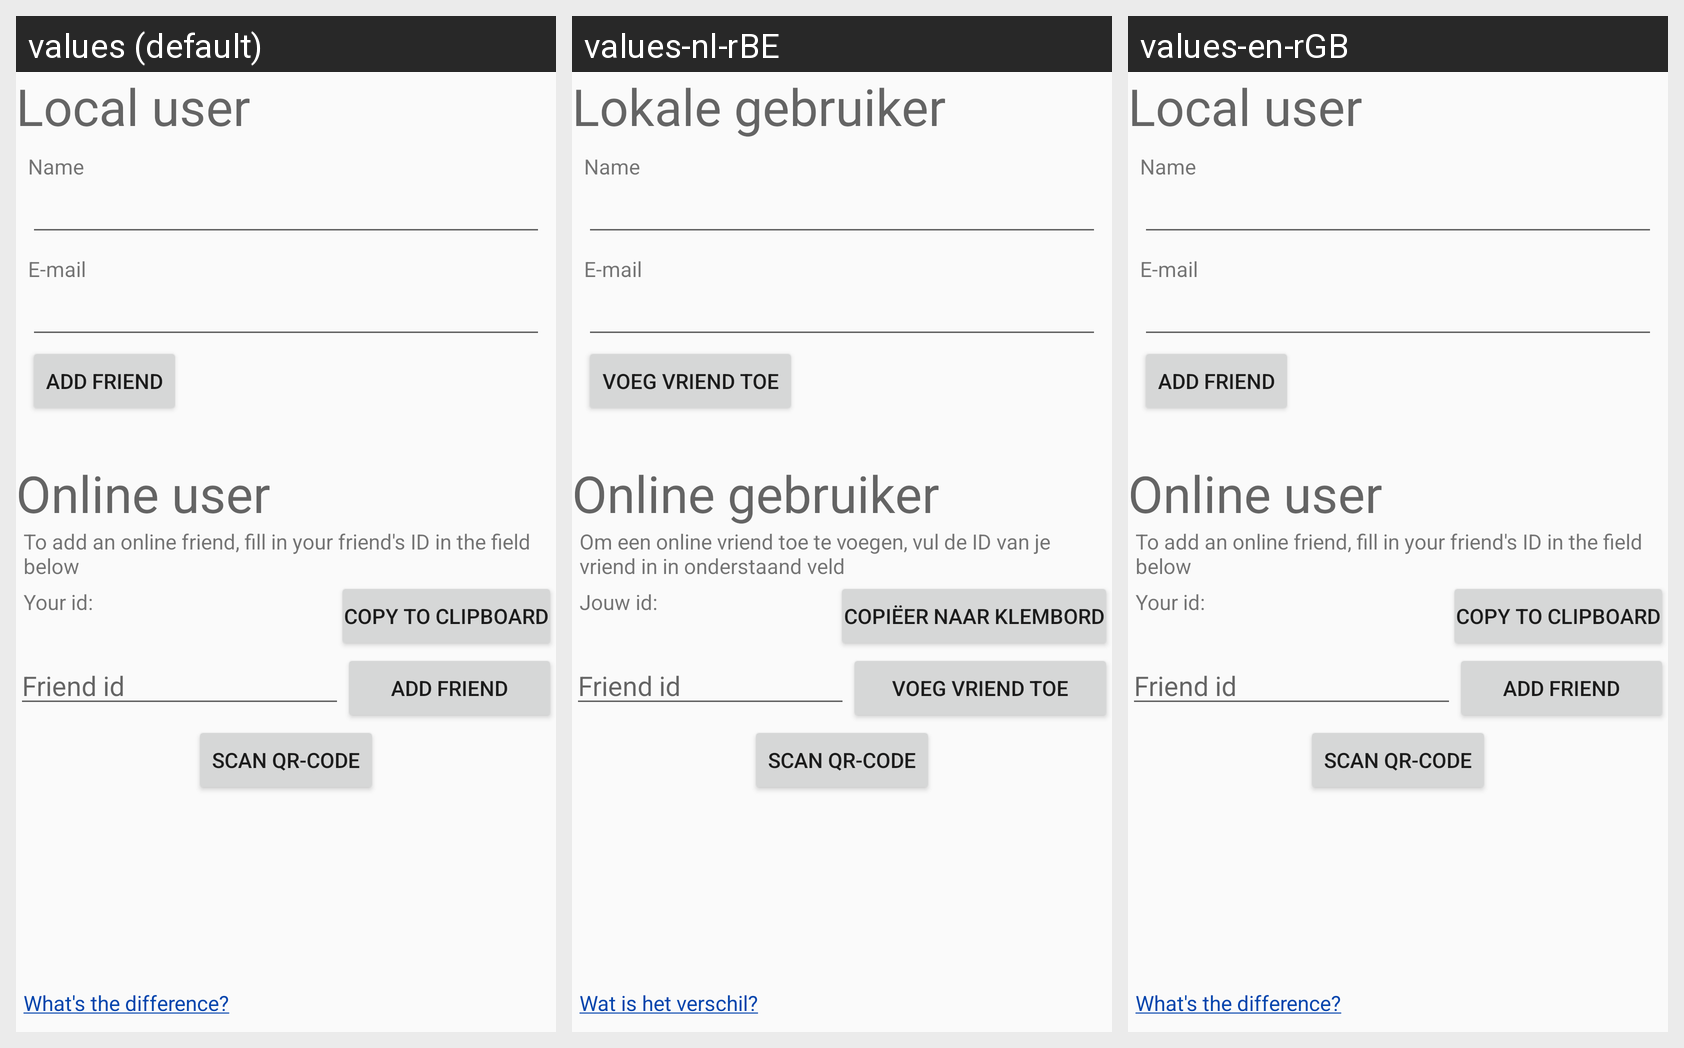

For this localized Android screen grid, give each drawn string resource with its value in every locale shown.
Android screen res/layout/activity_add_friend.xml rendered under 3 locales, left to right: values (default), values-nl-rBE, values-en-rGB. Device: Nexus 5 (rendered at 1080×1920; each locale shown at half size, 540×960, under a caption strip naming it); theme AppTheme.
Strings drawn on this screen, with the default value and each locale's value (text and hints the layout hard-codes appear in the picture but are not listed):

local_user
  values: Local user
  values-nl-rBE: Lokale gebruiker
  values-en-rGB: Local user

title_add_friend
  values: Add friend
  values-nl-rBE: Voeg vriend toe
  values-en-rGB: Add friend

online_user
  values: Online user
  values-nl-rBE: Online gebruiker
  values-en-rGB: Online user

add_instruction
  values: To add an online friend, fill in your friend's ID in the field below
  values-nl-rBE: Om een online vriend toe te voegen, vul de ID van je vriend in in onderstaand veld
  values-en-rGB: To add an online friend, fill in your friend's ID in the field below

your_id
  values: Your id:
  values-nl-rBE: Jouw id:
  values-en-rGB: Your id:

clip_copy
  values: Copy to clipboard
  values-nl-rBE: Copiëer naar klembord
  values-en-rGB: Copy to clipboard

scan_qr_code
  values: Scan QR-code
  values-nl-rBE: Scan QR-code  [not translated; the default value is used]
  values-en-rGB: Scan QR-code  [not translated; the default value is used]

difference
  values: What's the difference?
  values-nl-rBE: Wat is het verschil?
  values-en-rGB: What's the difference?
